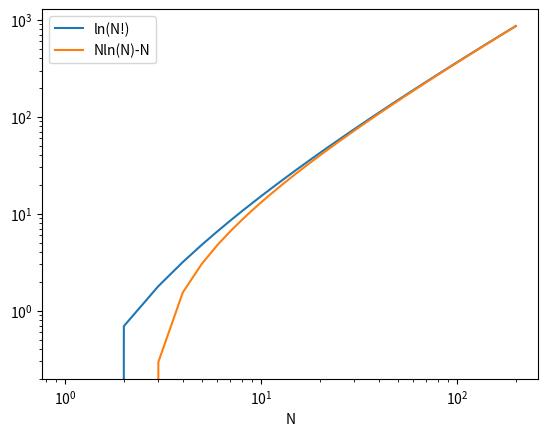

The script that saved this image:
import numpy as np
import matplotlib.pyplot as plt

def f1(n):
    sum = 0
    for i in range(1, n + 1):
        sum += np.log(float(i))
    return sum

def f2(n):
    return n * np.log(float(n)) - n

N = np.arange(1, 201, 1)
F1 = np.zeros(len(N))
F2 = np.zeros(len(N))
for i in range(len(N)):
    F1[i] = f1(N[i])
    F2[i] = f2(N[i])

plt.plot(N, F1, label='ln(N!)')
plt.plot(N, F2, label='Nln(N)-N')
plt.xlabel('N')
plt.xscale('log')
plt.yscale('log')
plt.legend()
plt.show()
